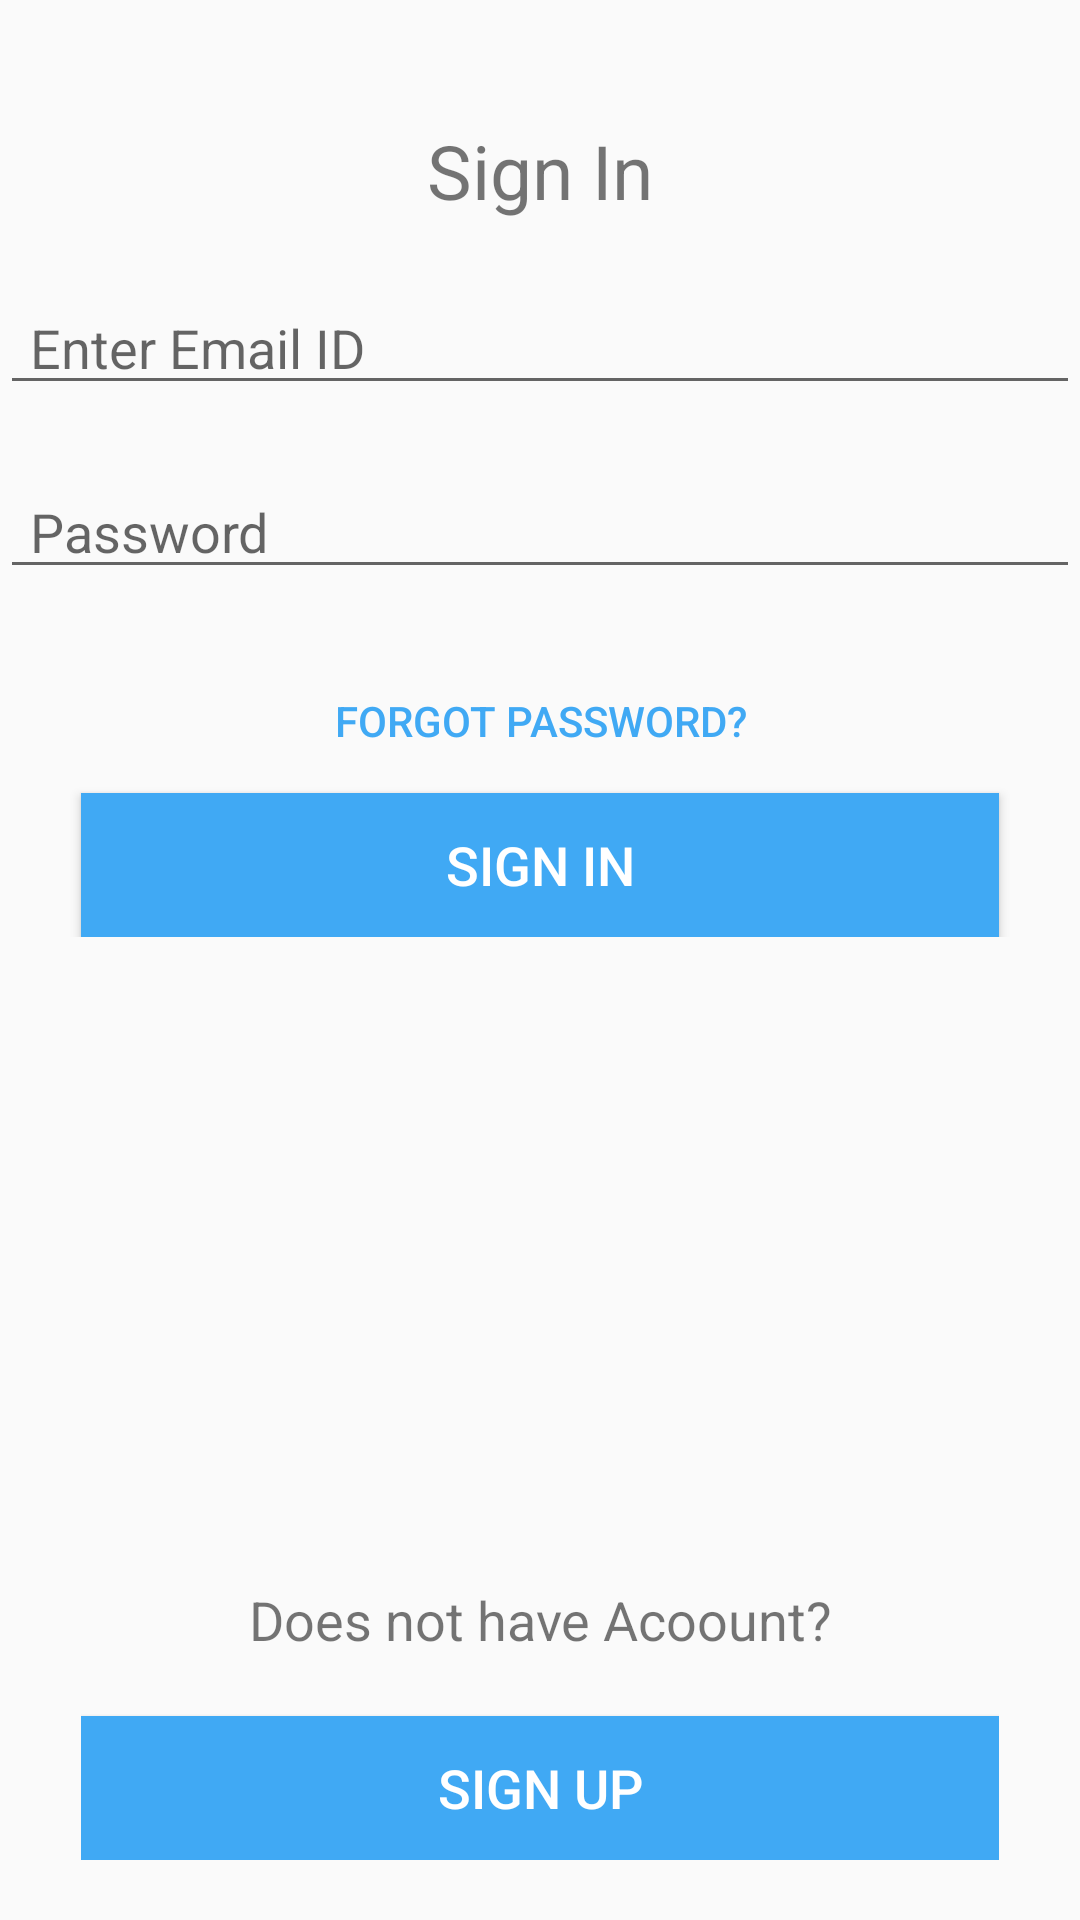

Write the Android layout XML for this screen, with the resource values it uses.
<!-- AndroidManifest.xml: activity theme AppTheme -->
<!-- res/layout/activity_login.xml -->
<?xml version="1.0" encoding="utf-8"?>
<RelativeLayout
    xmlns:android="http://schemas.android.com/apk/res/android" android:layout_width="match_parent"
    android:layout_height="wrap_content"
    android:orientation="vertical">
    <LinearLayout
        android:layout_width="match_parent"
        android:layout_height="wrap_content"
        android:orientation="vertical">
        <TextView
            android:id="@+id/textView2"
            android:layout_width="match_parent"
            android:layout_height="wrap_content"
            android:layout_marginTop="@dimen/margin_Top_Title"
            android:layout_gravity="center_horizontal"
            android:textAlignment="center"
            android:textSize="@dimen/subtitle_textsize"
            android:text="Sign In" />

        <EditText
            android:id="@+id/editTextEmail"
            android:layout_width="match_parent"
            android:layout_height="wrap_content"
            android:layout_marginTop="@dimen/margin_Top"
            android:paddingLeft="@dimen/padding_left"
            android:paddingRight="@dimen/padding_right"
            android:ems="10"
            android:inputType="textPersonName"
            android:hint="Enter Email ID" />

        <EditText
            android:id="@+id/editTextEnterPassword"
            android:layout_width="match_parent"
            android:layout_height="wrap_content"
            android:layout_marginTop="@dimen/margin_Top"
            android:paddingRight="@dimen/padding_right"
            android:paddingLeft="@dimen/padding_left"
            android:ems="10"
            android:inputType="textPassword"
            android:hint="Password" />

        <Button
            android:id="@+id/buttonforgotPassword"
            android:layout_width="wrap_content"
            android:layout_height="wrap_content"
            android:layout_gravity="center_horizontal"
            android:layout_marginTop="@dimen/margin_Top"
            android:text="Forgot Password?"
            style="@style/Widget.AppCompat.Button.Borderless"
            android:textColor="@color/colorPrimary" />

        <Button
            android:id="@+id/buttonSignIn"
            android:layout_width="@dimen/button_width"
            android:layout_height="wrap_content"
            android:layout_gravity="center_horizontal"
            android:background="@color/colorPrimary"
            android:text="Sign In"
            android:textSize="@dimen/button_title_textsize"
            android:textColor="@color/textColorWhite" />


    </LinearLayout>
    <LinearLayout
        android:layout_width="wrap_content"
        android:layout_height="match_parent"
        android:orientation="vertical"
        android:layout_centerHorizontal="true"
        android:layout_marginBottom="20dp"
        android:gravity="bottom">
        <TextView
            android:id="@+id/textView3"
            android:layout_width="match_parent"
            android:layout_height="wrap_content"
            android:layout_gravity="center_horizontal"
            android:layout_marginBottom="@dimen/margin_Top"
            android:text="Does not have Acoount?"
            android:textAlignment="center"
            android:textSize="18sp" />

        <Button
            android:id="@+id/btnSignUp"
            android:layout_width="@dimen/button_width"
            android:layout_height="wrap_content"
            android:layout_gravity="center_horizontal"
            android:background="@color/colorPrimary"
            android:text="Sign Up"
            android:textSize="@dimen/button_title_textsize"
            android:textColor="@color/textColorWhite" />
    </LinearLayout>

</RelativeLayout>
<!-- resources referenced by this layout -->
<resources>
  <color name="colorPrimary">#40a9f4</color>
  <color name="textColorWhite">#ffffff</color>
  <dimen name="button_title_textsize">18sp</dimen>
  <dimen name="button_width">306dp</dimen>
  <dimen name="margin_Top">20dp</dimen>
  <dimen name="margin_Top_Title">40dp</dimen>
  <dimen name="padding_left">10dp</dimen>
  <dimen name="padding_right">10dp</dimen>
  <dimen name="subtitle_textsize">25sp</dimen>
  <style name="AppTheme" parent="Theme.AppCompat.Light.DarkActionBar">
          
          <item name="colorPrimary">@color/colorPrimary</item>
          <item name="colorPrimaryDark">@color/colorPrimaryDark</item>
          <item name="colorAccent">@color/colorAccent</item>
      </style>
  <color name="colorPrimaryDark">#58c</color>
  <color name="colorAccent">#03DAC5</color>
</resources>
